The GitHub repository jgmeyerucsd/drug-class contains a labelled image folder "pics" with 12 categories: anti-infective, anti-inflammatory, antineoplastic, cardio, cns, dermatologic, gastrointestinal, hematologic, lipid regulating, reproductive control, respiratory system, urological. Examples follow, each with its label.

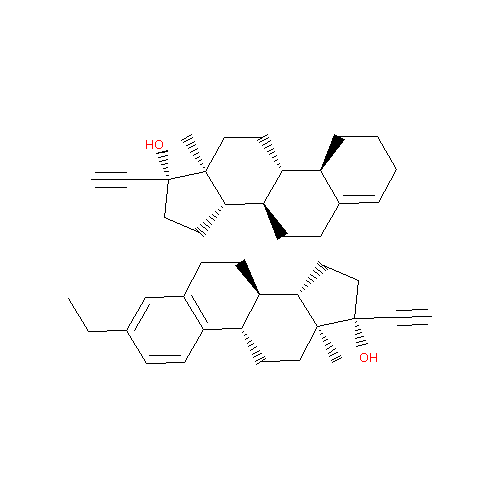
Label: reproductive control

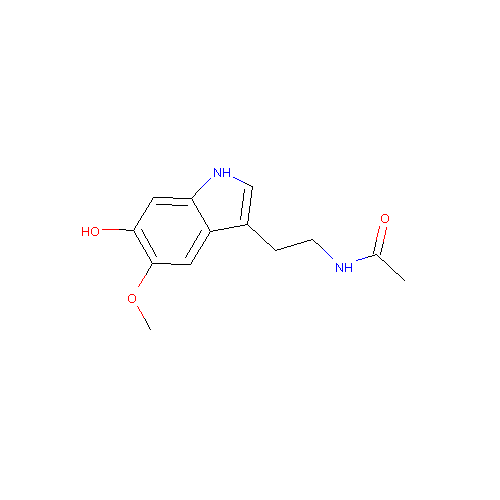
Label: cardio

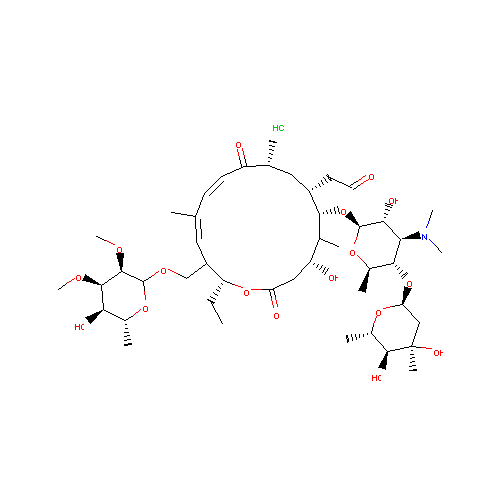
Label: anti-infective

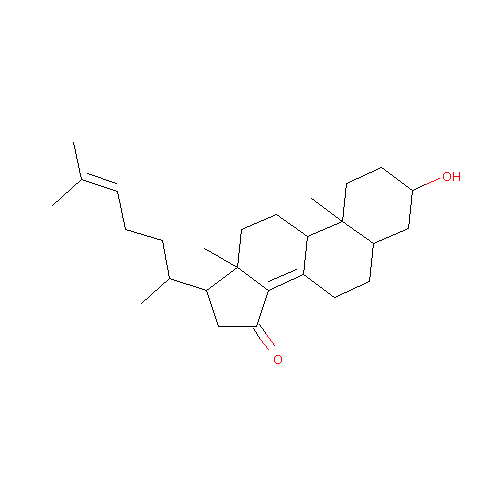
Label: lipid regulating

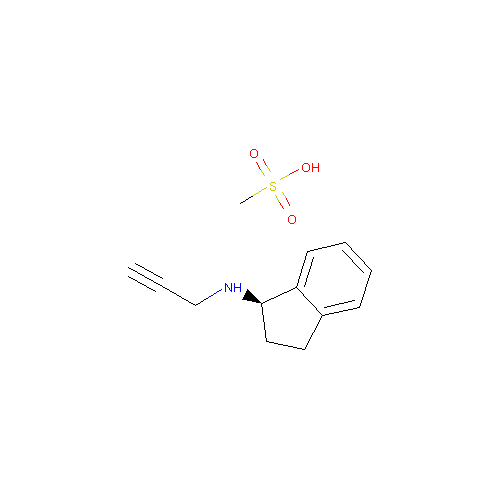
Label: cns

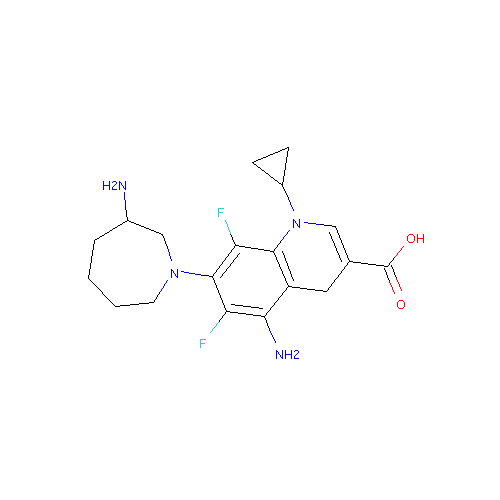
Label: antineoplastic
